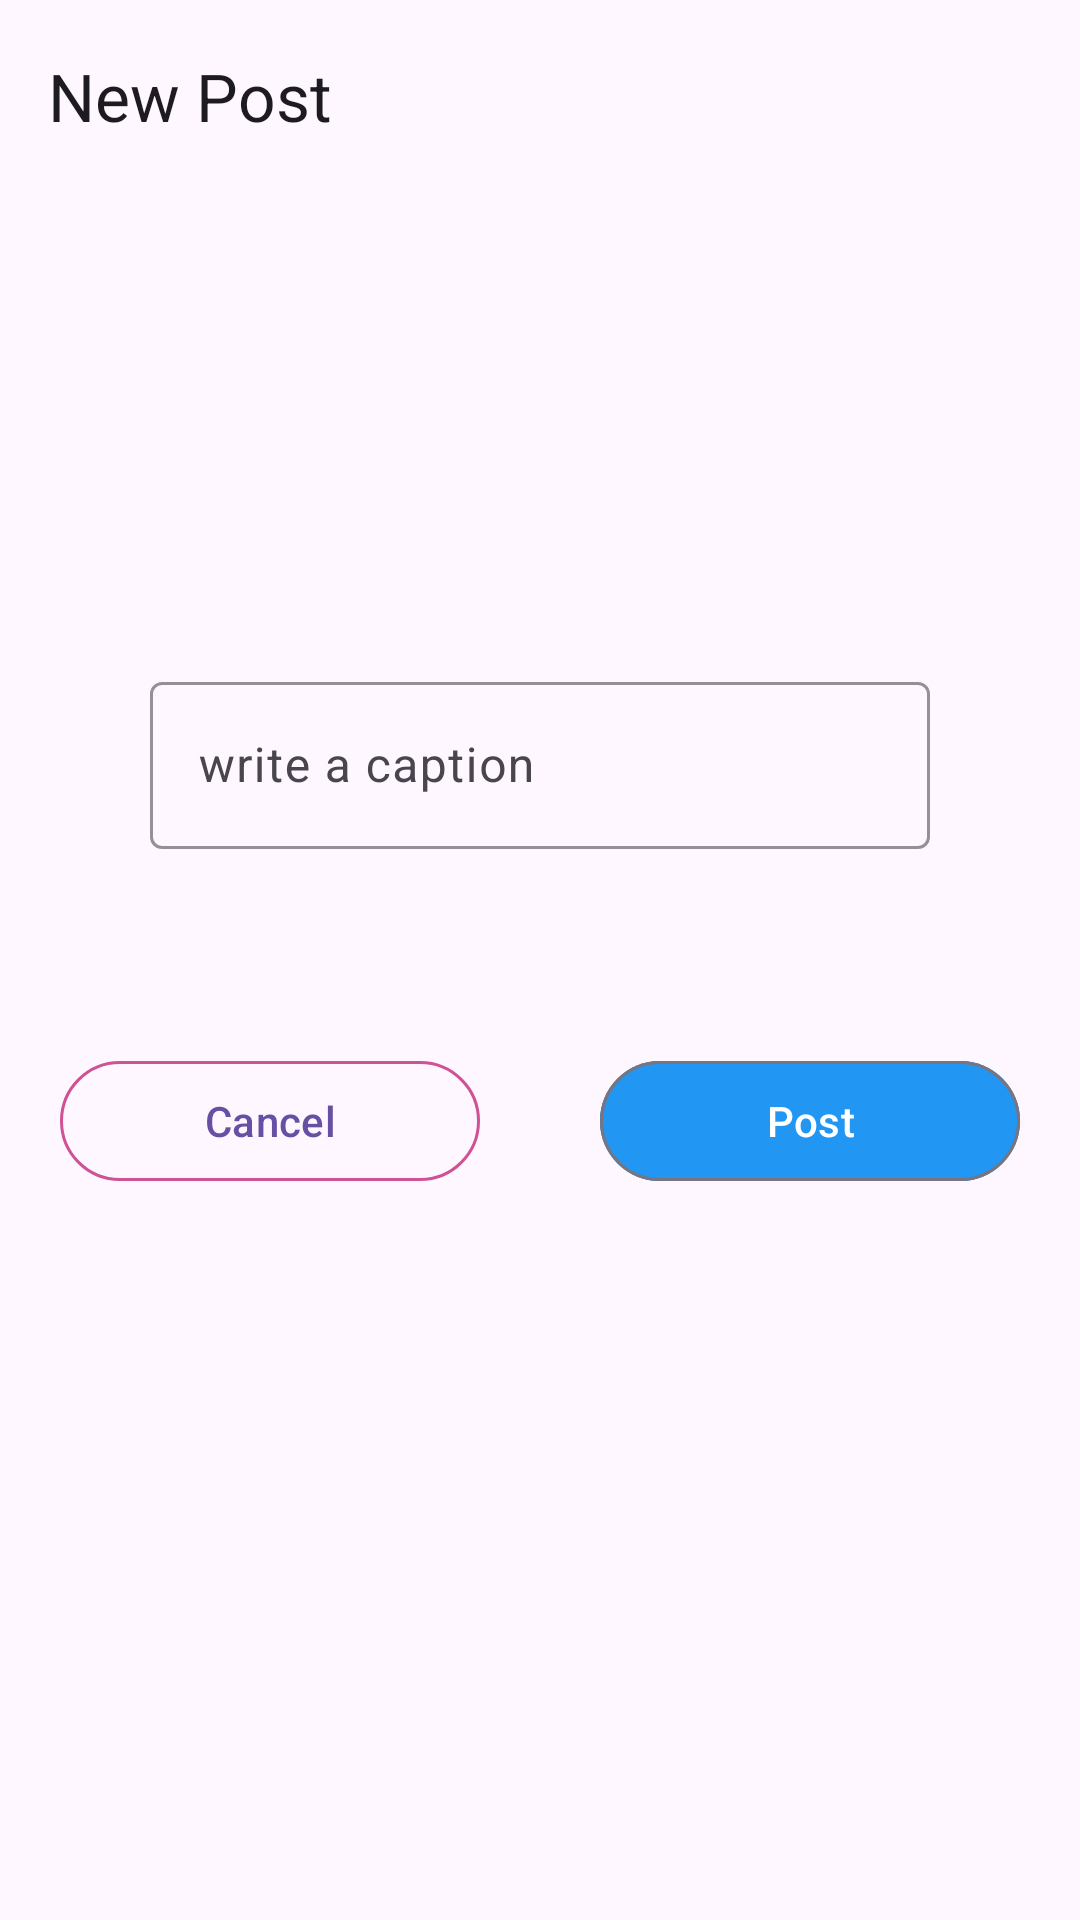

Android layout source for this screen:
<!-- AndroidManifest.xml: application theme Theme.Intagram -->
<!-- res/layout/activity_post.xml -->
<?xml version="1.0" encoding="utf-8"?>
<androidx.constraintlayout.widget.ConstraintLayout xmlns:android="http://schemas.android.com/apk/res/android"
    xmlns:app="http://schemas.android.com/apk/res-auto"
    xmlns:tools="http://schemas.android.com/tools"
    android:layout_width="match_parent"
    android:layout_height="match_parent"
    tools:context=".PostActivity">

    <com.google.android.material.appbar.MaterialToolbar
        android:id="@+id/materialToolbar"
        android:layout_width="match_parent"
        android:layout_height="wrap_content"
        android:minHeight="?attr/actionBarSize"
        android:theme="?attr/actionBarTheme"
        app:layout_constraintEnd_toEndOf="parent"
        app:layout_constraintStart_toStartOf="parent"
        app:layout_constraintTop_toTopOf="parent"
        app:title="New Post" />

    <ImageView
        android:id="@+id/selectimage"
        android:layout_width="140dp"
        android:layout_height="140dp"
        android:src="@drawable/profile"
        app:layout_constraintEnd_toEndOf="parent"
        app:layout_constraintStart_toStartOf="parent"
        app:layout_constraintTop_toBottomOf="@+id/materialToolbar" />


    <com.google.android.material.textfield.TextInputLayout
        android:id="@+id/captionlayout"
        android:layout_width="0dp"
        android:layout_height="wrap_content"
        android:layout_marginStart="50dp"
        android:layout_marginTop="18dp"
        android:layout_marginEnd="50dp"
        app:boxStrokeColor="@color/pink"
        app:layout_constraintEnd_toEndOf="parent"
        app:layout_constraintStart_toStartOf="parent"
        app:layout_constraintTop_toBottomOf="@+id/selectimage">

        <com.google.android.material.textfield.TextInputEditText
            android:id="@+id/captionlayouttext"
            android:layout_width="match_parent"
            android:layout_height="wrap_content"
            android:hint="write a caption"
            android:visibility="visible" />
    </com.google.android.material.textfield.TextInputLayout>



    <com.google.android.material.button.MaterialButton
        android:id="@+id/button"
        style="@style/Widget.Material3.Button.OutlinedButton"
        android:layout_width="0dp"
        android:layout_height="wrap_content"
        android:text="Cancel"
        app:strokeColor="@color/pink"
        android:layout_marginStart="20dp"
        android:layout_marginEnd="20dp"
        android:layout_marginBottom="176dp"
        app:layout_constraintBottom_toBottomOf="parent"
        app:layout_constraintEnd_toStartOf="@+id/postbtn"
        app:layout_constraintHorizontal_bias="0.5"
        app:layout_constraintHorizontal_chainStyle="spread"
        app:layout_constraintStart_toStartOf="parent"
        app:layout_constraintTop_toBottomOf="@+id/captionlayout"
        />
    <com.google.android.material.button.MaterialButton
        android:id="@+id/postbtn"
        style="@style/Widget.Material3.Button.OutlinedButton"
        android:layout_width="0dp"
        android:layout_height="wrap_content"
        android:layout_marginBottom="176dp"
        android:text="Post"
        android:backgroundTint="@color/blue"
        android:textColor="@color/white"
        android:layout_marginStart="20dp"
        android:layout_marginEnd="20dp"
        app:layout_constraintBottom_toBottomOf="parent"
        app:layout_constraintEnd_toEndOf="parent"
        app:layout_constraintHorizontal_bias="0.5"
        app:layout_constraintStart_toEndOf="@+id/button"
        app:layout_constraintTop_toBottomOf="@+id/captionlayout" />


</androidx.constraintlayout.widget.ConstraintLayout>
<!-- resources referenced by this layout -->
<resources>
  <color name="blue">#2196F3</color>
  <color name="pink">#FFCF5196</color>
  <color name="white">#FFFFFFFF</color>
  <style name="Theme.Intagram" parent="Base.Theme.Intagram" />
  <style name="Base.Theme.Intagram" parent="Theme.Material3.DayNight.NoActionBar">
          
          
          <item name="android:statusBarColor">@android:color/transparent</item>
      </style>
</resources>
